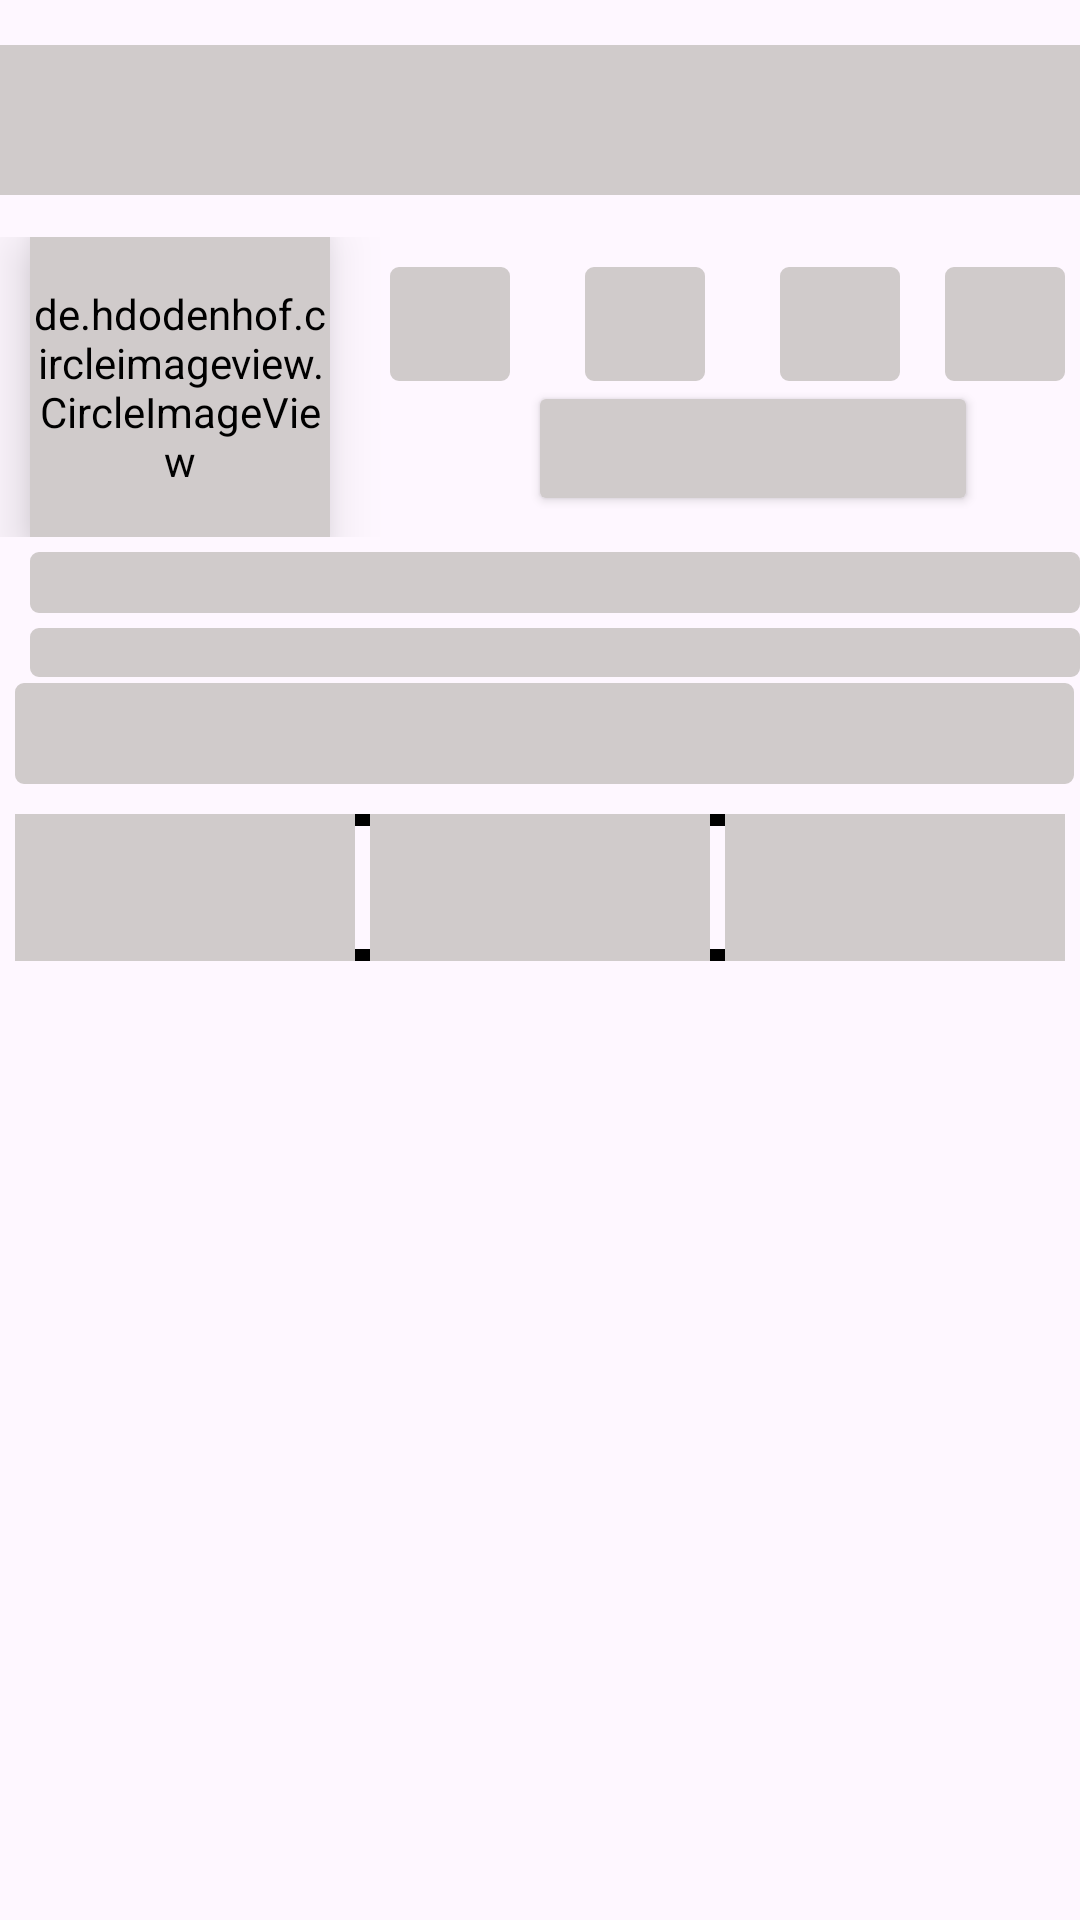

The Android layout XML behind this screen, and the referenced resources:
<!-- AndroidManifest.xml: application theme Theme.Likee -->
<!-- res/layout/profile_shimmer.xml -->
<?xml version="1.0" encoding="utf-8"?>
<RelativeLayout xmlns:android="http://schemas.android.com/apk/res/android"
    android:layout_width="match_parent"
    android:layout_height="match_parent">

    <com.google.android.material.appbar.AppBarLayout
        android:layout_width="match_parent"
        android:layout_height="wrap_content"
        android:layout_marginTop="15dp"
        android:id="@+id/app_bar_layout_profile"
        >

        <androidx.appcompat.widget.Toolbar
            android:id="@+id/profile_toolbar"
            android:layout_height="50dp"
            android:layout_width="match_parent"
            android:background="@color/shimmerColors"
            android:layout_alignParentStart="true"
            >

            <RelativeLayout
                android:layout_width="match_parent"
                android:layout_height="wrap_content">

                <TextView
                    android:id="@+id/profile_toolbar_username"
                    android:layout_width="wrap_content"
                    android:layout_height="wrap_content"
                    android:maxLines="1"
                   android:background="@color/shimmerColors"
                    android:textAlignment="center"
                    android:textSize="18sp"
                    android:textStyle="bold"
                    android:layout_marginTop="5dp"
                    android:layout_centerVertical="true"
                    />
            </RelativeLayout>
        </androidx.appcompat.widget.Toolbar>
    </com.google.android.material.appbar.AppBarLayout>

    <ScrollView
        android:id="@+id/scrollView_profile"
        android:layout_width="match_parent"
        android:layout_height="wrap_content"
        android:layout_below="@id/app_bar_layout_profile">

        <LinearLayout
            android:id="@+id/top_bar_vertical"
            android:layout_width="match_parent"
            android:layout_height="wrap_content"
            android:layout_marginTop="4dp"
            android:orientation="vertical">

            <LinearLayout
                android:id="@+id/top_bar_horizontal"
                android:layout_width="match_parent"
                android:layout_height="wrap_content"
                android:layout_marginTop="10dp"
                android:orientation="horizontal">

                <de.hdodenhof.circleimageview.CircleImageView
                    android:id="@+id/profile_image_profile"
                    android:layout_width="100dp"
                    android:layout_height="100dp"
                    android:layout_marginStart="10dp"
                    android:elevation="12dp"
                    android:background="@drawable/circie_btn"
                    android:backgroundTint="@color/shimmerColors">
                </de.hdodenhof.circleimageview.CircleImageView>

                <LinearLayout
                    android:id="@+id/edit_profile_vertical"
                    android:layout_width="282dp"
                    android:layout_height="wrap_content"
                    android:layout_marginStart="10dp"
                    android:gravity="center"
                    android:orientation="vertical">

                    <LinearLayout
                        android:id="@+id/edit_profile_horizontal"
                        android:layout_width="254dp"
                        android:layout_height="wrap_content"
                        android:layout_gravity="center"
                        android:layout_marginTop="10dp"
                        android:layout_marginEnd="5dp"
                        android:elevation="12dp"
                        android:orientation="horizontal">

                        <LinearLayout
                            android:layout_width="wrap_content"
                            android:layout_height="wrap_content"
                            android:layout_marginLeft="1dp"
                            android:background="@drawable/btn_profile"
                            android:backgroundTint="@color/shimmerColors"
                            android:gravity="center"
                            android:paddingHorizontal="20dp"
                            android:orientation="vertical">

                            <TextView
                                android:id="@+id/total_posts"
                                android:layout_width="wrap_content"
                                android:layout_height="wrap_content" />

                            <TextView
                                android:id="@+id/title_posts"
                                android:layout_width="wrap_content"
                                android:layout_height="wrap_content" />
                        </LinearLayout>


                        <LinearLayout
                            android:layout_width="wrap_content"
                            android:layout_height="wrap_content"
                            android:layout_marginLeft="25dp"
                            android:gravity="center"
                            android:backgroundTint="@color/shimmerColors"
                            android:background="@drawable/btn_profile"
                            android:paddingHorizontal="20dp"
                            android:orientation="vertical">

                            <TextView
                                android:id="@+id/total_reels"
                                android:layout_width="wrap_content"
                                android:layout_height="wrap_content" />

                            <TextView
                                android:id="@+id/title_reels"
                                android:layout_width="wrap_content"
                                android:layout_height="wrap_content" />
                        </LinearLayout>


                        <LinearLayout
                            android:id="@+id/Followers"
                            android:layout_width="wrap_content"
                            android:layout_height="wrap_content"
                            android:layout_marginLeft="25dp"
                            android:gravity="center"
                            android:elevation="12dp"
                            android:background="@drawable/btn_profile"
                            android:backgroundTint="@color/shimmerColors"
                            android:paddingHorizontal="20dp"
                            android:orientation="vertical">

                            <TextView
                                android:id="@+id/total_followers"
                                android:layout_width="wrap_content"
                                android:layout_height="wrap_content" />

                            <TextView
                                android:id="@+id/title_followers"
                                android:layout_width="wrap_content"
                                android:layout_height="wrap_content" />
                        </LinearLayout>

                        <LinearLayout
                            android:id="@+id/Following"
                            android:layout_width="wrap_content"
                            android:layout_height="wrap_content"
                            android:layout_marginLeft="15dp"
                            android:backgroundTint="@color/shimmerColors"
                            android:background="@drawable/btn_profile"
                            android:paddingHorizontal="20dp"
                            android:orientation="vertical">

                            <TextView
                                android:id="@+id/total_following"
                                android:layout_width="wrap_content"
                                android:layout_height="wrap_content" />

                            <TextView
                                android:id="@+id/title_following"
                                android:layout_width="wrap_content"
                                android:layout_height="wrap_content" />
                        </LinearLayout>
                    </LinearLayout>

                    <Button
                        android:id="@+id/edit_profile_Button"
                        android:layout_width="150dp"
                        android:layout_height="45dp"
                        android:layout_marginEnd="10dp"
                        android:backgroundTint="@color/shimmerColors"/>

                </LinearLayout>

            </LinearLayout>

            <TextView
                android:id="@+id/fullname_in_profile"
                android:layout_width="match_parent"
                android:layout_height="wrap_content"
                android:layout_marginStart="10dp"
                android:layout_marginTop="5dp"
               android:backgroundTint="@color/shimmerColors"
                android:background="@drawable/btn_profile"
                android:textSize="15dp"
                android:textStyle="bold" />

            <TextView
                android:id="@+id/username_in_profile"
                android:layout_width="match_parent"
                android:layout_height="wrap_content"
                android:layout_marginStart="10dp"
                android:layout_marginTop="5dp"
                android:textColor="@color/text"
                android:backgroundTint="@color/shimmerColors"
                android:background="@drawable/btn_profile"
                android:textSize="12dp"
                android:textStyle="bold" />

            <TextView
                android:id="@+id/bio_profile"
                android:layout_width="match_parent"
                android:layout_height="wrap_content"
                android:layout_marginStart="5dp"
                android:layout_marginTop="2dp"
                android:layout_marginEnd="2dp"
                android:padding="6dp"
                android:backgroundTint="@color/shimmerColors"
                android:background="@drawable/btn_profile"
                android:textSize="16dp"
                android:textStyle="bold" />



            <LinearLayout
                android:layout_width="match_parent"
                android:layout_height="wrap_content"
                android:orientation="horizontal"
                android:layout_marginTop="10dp"
                android:layout_marginLeft="5dp"
                android:background="@drawable/btn_profile"
                android:layout_marginRight="5dp"
                >

                <ImageButton
                    android:id="@+id/postGrid"
                    android:layout_width="1dp"
                    android:layout_height="49dp"
                    android:layout_weight="1"
                    android:scaleType="fitCenter"
                    android:layout_marginEnd="5dp"
                    android:background="@color/shimmerColors" />

                <ImageButton
                    android:id="@+id/images_save_btn"
                    android:layout_width="1dp"
                    android:layout_height="49dp"
                    android:layout_weight="1"
                    android:scaleType="fitCenter"
                    android:layout_marginEnd="5dp"
                    android:background="@color/shimmerColors" />

                <ImageButton
                    android:id="@+id/reelGrid"
                    android:layout_width="1dp"
                    android:layout_height="49dp"
                    android:layout_weight="1"
                    android:scaleType="fitCenter"
                    android:background="@color/shimmerColors" />

            </LinearLayout>

        </LinearLayout>
    </ScrollView>

</RelativeLayout>
<!-- resources referenced by this layout -->
<resources>
  <color name="shimmerColors">#D0CBCB</color>
  <color name="text">#ffffff</color>
  <!-- drawable btn_profile (drawable) -->
  <?xml version="1.0" encoding="utf-8"?>
  <shape xmlns:android="http://schemas.android.com/apk/res/android">
      <stroke android:color="@color/text"
          android:width="4dp"/>
      <corners android:radius="1dp"/>
  
  </shape>
  <!-- drawable circie_btn (drawable) -->
  <?xml version="1.0" encoding="utf-8"?>
  <shape xmlns:android="http://schemas.android.com/apk/res/android">
  
  
      <corners android:radius="1000dp"/>
      <solid android:color="@color/white"/>
  
  
  </shape>
  <style name="Theme.Likee" parent="Base.Theme.Likee" />
  <color name="white">#FFFFFFFF</color>
  <style name="Base.Theme.Likee" parent="Theme.Material3.DayNight.NoActionBar">
           Customize your light theme here.
           <item name="colorPrimary">@color/white</item>
          <item name="colorSecondary">@color/black</item>
          <item name="materialAlertDialogTheme">@color/text</item>
          <item name="actionOverflowButtonStyle">@style/Threedotcolor</item>
  
  
  
  
      </style>
  <color name="black">#FF000000</color>
  <style name="Threedotcolor" parent="Widget.AppCompat.Light.ActionButton.Overflow">
          <item name="tint">#000000</item>
      </style>
</resources>
